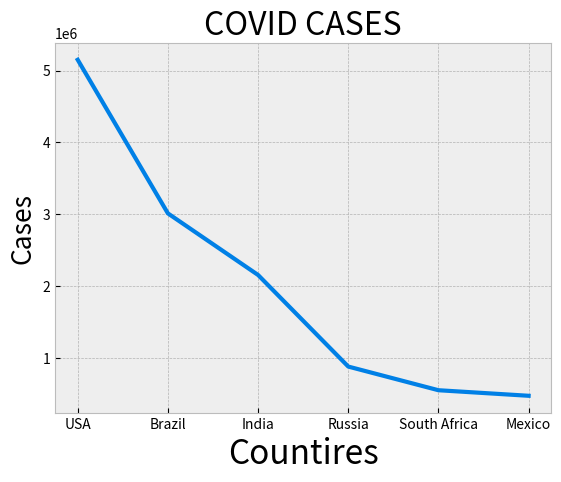

Reproduce this figure in Python.
import matplotlib.pyplot as plt 

countries = ['USA','Brazil','India','Russia','South Africa','Mexico']
Totalcases = [5150060,3013369,2156443,882347,553188,475902]


plt.style.use('bmh')
fig ,ax =plt.subplots()
ax.plot(countries,Totalcases, c=(0,0.5,0.9),linewidth = 3)

ax.set_xlabel('Countires',fontsize = 24)
ax.set_ylabel('Cases',fontsize = 19)
ax.set_title('COVID CASES',fontsize = 23)

#ax.tick_params(axis= 'both', which = 'major', labelsize= 14)
plt.show()